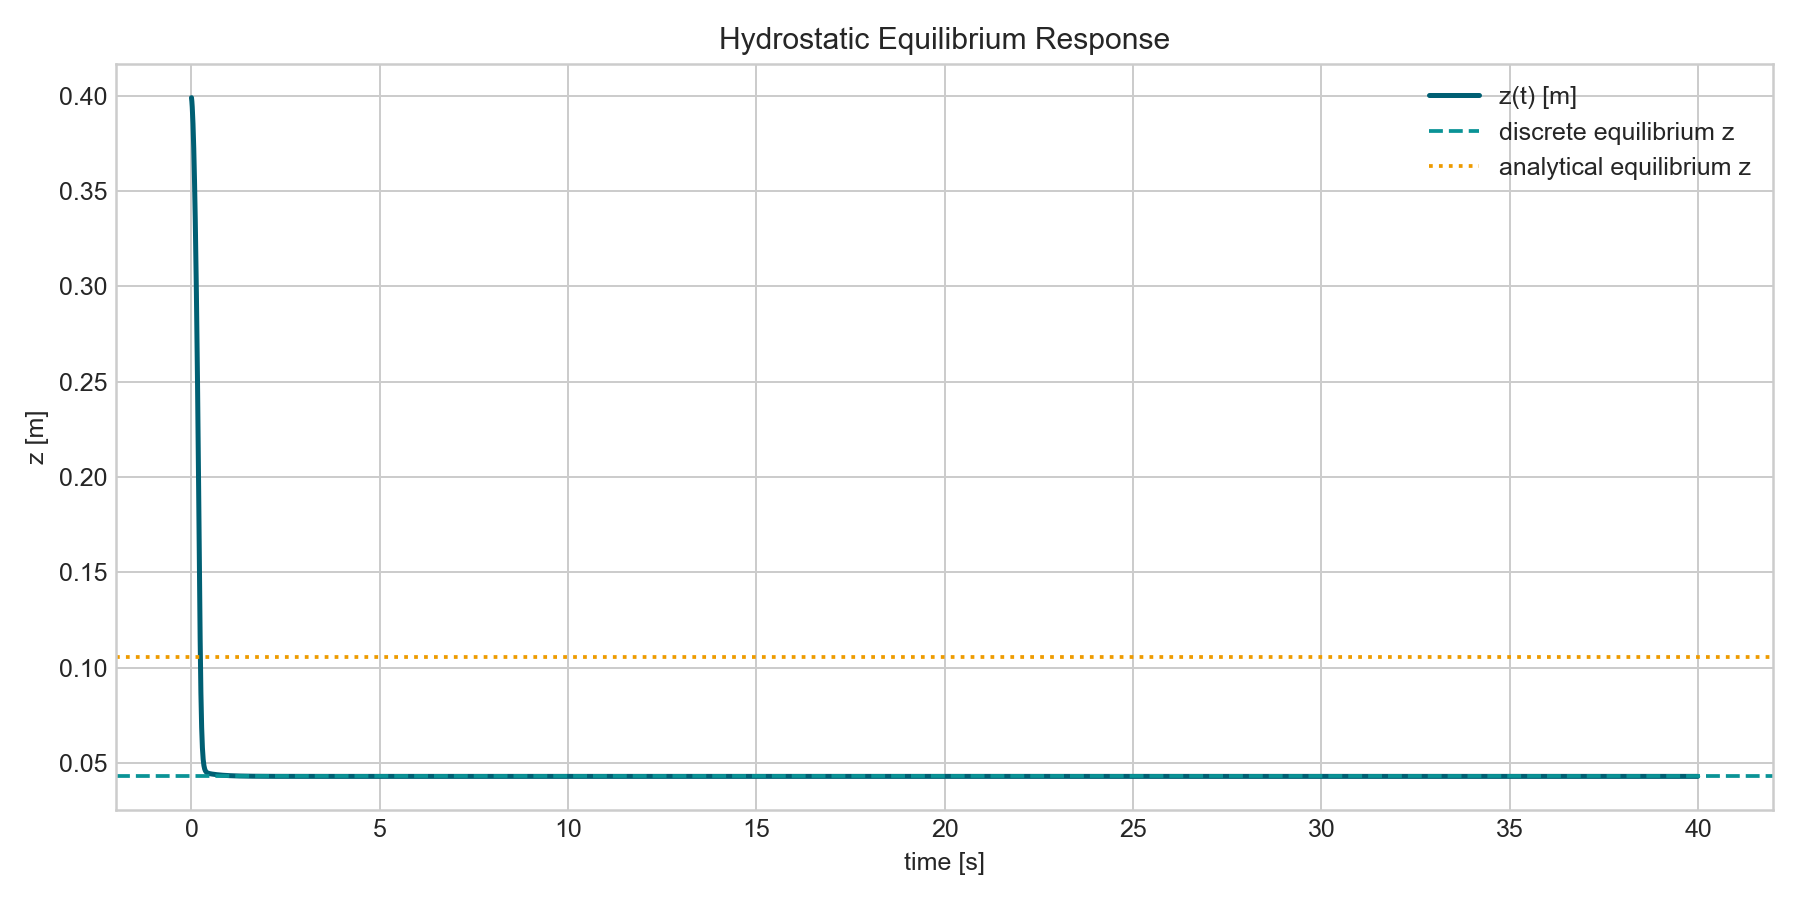

The data file committed next to this chart (first rows):
time_s, z_m, vz_mps
0.0, 0.399, -0.0981
0.01, 0.3971, -0.1962
0.02, 0.3941, -0.2943
0.03, 0.3902, -0.3924
0.04, 0.3853, -0.4905
0.05, 0.3794, -0.5886
0.06, 0.3725, -0.6867
0.07, 0.3647, -0.7848
0.08, 0.3559, -0.8829
0.09, 0.346, -0.981
0.1, 0.3353, -1.079
0.11, 0.3235, -1.177
0.12, 0.3107, -1.275
0.13, 0.297, -1.373
0.14, 0.2823, -1.472
0.15, 0.2666, -1.57
0.16, 0.2499, -1.668
0.17, 0.2322, -1.766
0.18, 0.2136, -1.864
0.19, 0.194, -1.962
0.2, 0.1734, -2.06
0.21, 0.1526, -2.081
0.22, 0.1327, -1.986
0.23, 0.1148, -1.794
0.24, 0.09936, -1.543
0.25, 0.08662, -1.274
0.26, 0.07644, -1.018
0.27, 0.06851, -0.7931
0.28, 0.06244, -0.6069
0.29, 0.05786, -0.4583
0.3, 0.05443, -0.343
0.31, 0.05187, -0.2552
0.32, 0.04998, -0.1892
0.33, 0.04858, -0.1401
0.34, 0.04754, -0.1037
0.35, 0.04677, -0.07695
0.36, 0.0462, -0.0573
0.37, 0.04577, -0.04291
0.38, 0.04545, -0.03239
0.39, 0.0452, -0.02469
0.4, 0.04501, -0.01907
0.41, 0.04486, -0.01495
0.42, 0.04474, -0.01193
0.43, 0.04465, -0.009705
0.44, 0.04456, -0.008066
0.45, 0.0445, -0.006852
0.46, 0.04444, -0.005946
0.47, 0.04438, -0.005265
0.48, 0.04434, -0.004747
0.49, 0.04429, -0.004348
0.5, 0.04425, -0.004036
0.51, 0.04421, -0.003789
0.52, 0.04418, -0.003587
0.53, 0.04414, -0.003421
0.54, 0.04411, -0.00328
0.55, 0.04408, -0.003158
0.56, 0.04405, -0.00305
0.57, 0.04402, -0.002953
0.58, 0.04399, -0.002864
0.59, 0.04396, -0.002782
... 3,940 more rows
